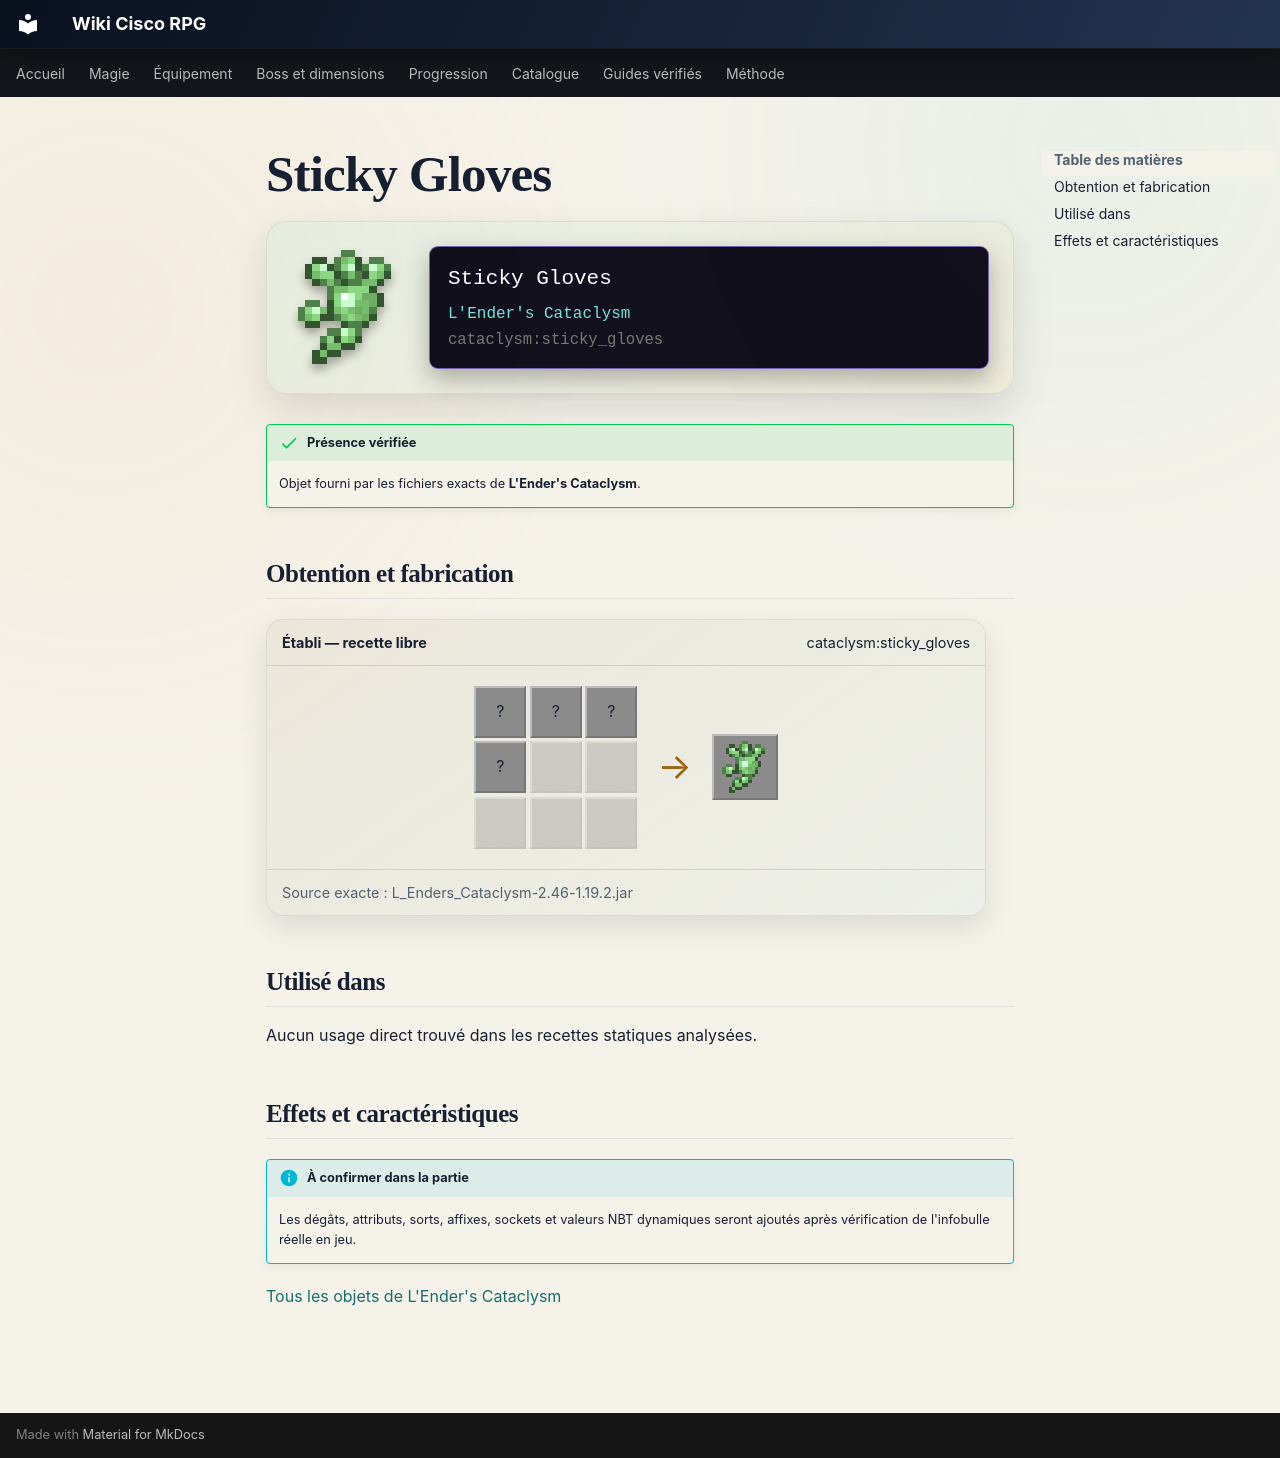

repository: Kloups-Dev/wiki-cisco-rpg · page: catalogue/objets/cataclysm/sticky_gloves/index.html · generator: mkdocs

# Sticky Gloves

<div class="mc-item-showcase">
<img class="mc-item-icon" src="../../../../assets/generated/items/cataclysm/sticky_gloves.png" alt="Sticky Gloves">
<div class="mc-tooltip-card">
<div class="mc-tooltip-card__name">Sticky Gloves</div>
<div class="mc-tooltip-card__mod">L&#x27;Ender&#x27;s Cataclysm</div>
<div class="mc-tooltip-card__id">cataclysm:sticky_gloves</div>
</div>
</div>

!!! success "Présence vérifiée"
    Objet fourni par les fichiers exacts de **L'Ender's Cataclysm**.

## Obtention et fabrication

<div class="jei-recipe"><div class="jei-recipe__head"><strong>Établi — recette libre</strong><span>cataclysm:sticky_gloves</span></div><div class="jei-recipe__body"><div class="jei-grid"><span class="jei-slot" title="String (minecraft:string)">?</span><span class="jei-slot" title="Leather (minecraft:leather)">?</span><span class="jei-slot" title="Slime Ball (minecraft:slime_ball)">?</span><span class="jei-slot" title="Rabbit Hide (minecraft:rabbit_hide)">?</span><span class="jei-slot jei-slot--empty"></span><span class="jei-slot jei-slot--empty"></span><span class="jei-slot jei-slot--empty"></span><span class="jei-slot jei-slot--empty"></span><span class="jei-slot jei-slot--empty"></span></div><span class="jei-arrow">→</span><span class="jei-slot jei-slot--result"><img src="../../../../assets/generated/items/cataclysm/sticky_gloves.png" alt=""></span></div><div class="jei-recipe__source">Source exacte : L_Enders_Cataclysm-2.46-1.19.2.jar</div></div>

## Utilisé dans

Aucun usage direct trouvé dans les recettes statiques analysées.

## Effets et caractéristiques

!!! info "À confirmer dans la partie"
    Les dégâts, attributs, sorts, affixes, sockets et valeurs NBT dynamiques seront ajoutés après vérification de l'infobulle réelle en jeu.

[Tous les objets de L'Ender's Cataclysm](../../../contenu/cataclysm.md)
